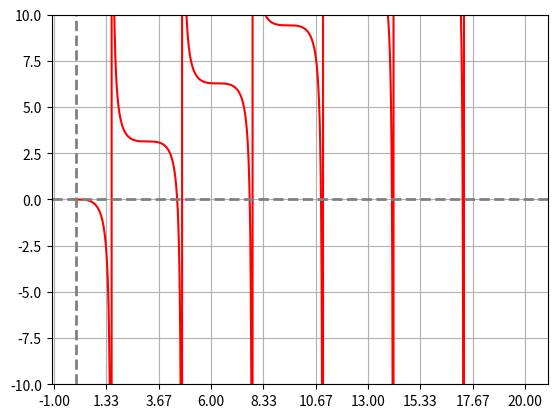

The script that saved this image:
#Question 7
#Find all roots using bisection method for infinite discontinuous function for given range (0,20)

import numpy as np
import matplotlib.pyplot as plt

def f(x):
    return x-np.tan(x)

x=np.linspace(-0.1,20,1000000)
plt.plot(x,f(x),'r-')
plt.axvline(x=0,color='gray',linestyle='--',linewidth=2,alpha=1)
plt.axhline(y=0,color='gray',linestyle='--',linewidth=2,alpha=1)
plt.xticks(np.linspace(-1,20,10))
plt.ylim(-10,10)
plt.grid()
plt.show()

def bisect(a,b):
    while True:
        x=(a+b)/2
        if f(a)*f(x)<0:
            b=x
        else:
            a=x
        if f(x)==0 or abs(a-b)<=0.0001:
            break
    return x

a,b,L=[],[],[]
for i in range(len(x)-1):
    if f(x[i])*f(x[i+1])<0:
        a.append(x[i])
        b.append(x[i+1])


print('The value of real roots in the interval (0,20) are :')
print()
for i in range(0,(len(a)-2),2):                      #with each root, there is a discontinuity next to it which is mistakenly flagged as root by bisection. Hence those points must be skipped
    print(format(bisect(a[i],b[i]),'0.4f'),end=',')
print(format(bisect(a[-2],b[-2]),'0.4f'))


